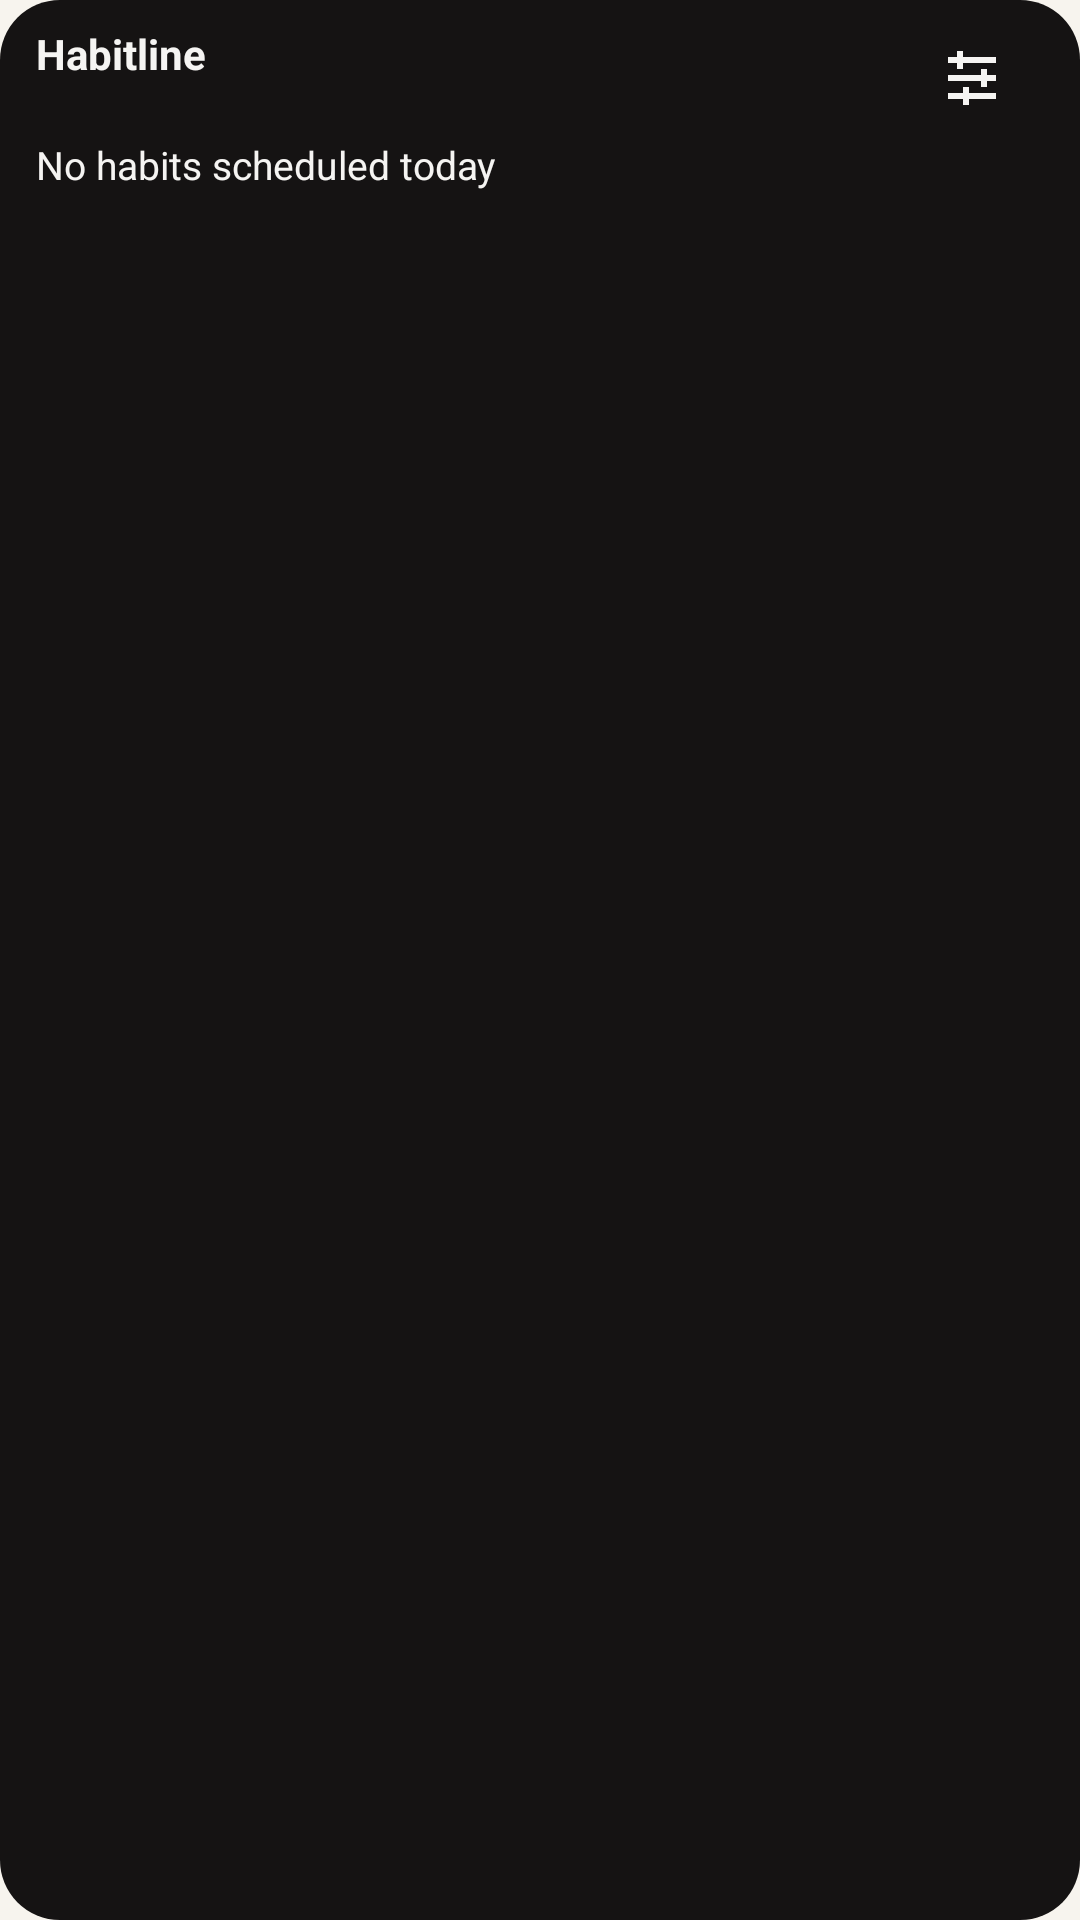

Produce the Android XML layout that renders to this screen, including the resource entries it uses.
<!-- AndroidManifest.xml: application theme Theme.Habitline -->
<!-- res/layout/widget_habit.xml -->
<?xml version="1.0" encoding="utf-8"?>
<LinearLayout xmlns:android="http://schemas.android.com/apk/res/android"
    android:id="@+id/widget_root"
    android:layout_width="match_parent"
    android:layout_height="match_parent"
    android:background="@drawable/widget_background"
    android:orientation="vertical"
    android:paddingHorizontal="12dp"
    android:paddingVertical="6dp">

    <LinearLayout
        android:layout_width="match_parent"
        android:layout_height="wrap_content"
        android:gravity="center_vertical"
        android:orientation="horizontal">

        <LinearLayout
            android:layout_width="0dp"
            android:layout_height="wrap_content"
            android:layout_weight="1"
            android:orientation="vertical">

            <TextView
                android:layout_width="wrap_content"
                android:layout_height="wrap_content"
                android:text="@string/app_name"
                android:textColor="#F5F4F2"
                android:textSize="14sp"
                android:textStyle="bold" />

            <TextView
                android:id="@+id/widget_progress"
                android:layout_width="wrap_content"
                android:layout_height="wrap_content"
                android:textColor="#E8A43F"
                android:textSize="12sp" />
        </LinearLayout>

        <ImageButton
            android:id="@+id/widget_configure"
            android:layout_width="48dp"
            android:layout_height="40dp"
            android:background="@android:color/transparent"
            android:contentDescription="@string/widget_config_title"
            android:src="@drawable/ic_widget_settings" />
    </LinearLayout>

    <TextView
        android:id="@+id/widget_empty"
        android:layout_width="match_parent"
        android:layout_height="wrap_content"
        android:text="@string/widget_empty_today"
        android:textColor="#F5F4F2"
        android:textSize="13sp" />

    <LinearLayout
        android:id="@+id/widget_row_1"
        android:layout_width="match_parent"
        android:layout_height="44dp"
        android:gravity="center_vertical"
        android:orientation="horizontal"
        android:visibility="gone">

        <TextView
            android:id="@+id/widget_habit_1"
            android:layout_width="0dp"
            android:layout_height="match_parent"
            android:layout_weight="1"
            android:ellipsize="end"
            android:gravity="center_vertical"
            android:maxLines="1"
            android:textColor="#F5F4F2"
            android:textSize="13sp" />

        <ImageButton
            android:id="@+id/widget_check_1"
            android:layout_width="48dp"
            android:layout_height="match_parent"
            android:background="@android:color/transparent"
            android:contentDescription="@string/toggle_complete"
            android:src="@drawable/ic_check_outline" />
    </LinearLayout>

    <LinearLayout
        android:id="@+id/widget_row_2"
        android:layout_width="match_parent"
        android:layout_height="44dp"
        android:gravity="center_vertical"
        android:orientation="horizontal"
        android:visibility="gone">

        <TextView
            android:id="@+id/widget_habit_2"
            android:layout_width="0dp"
            android:layout_height="match_parent"
            android:layout_weight="1"
            android:ellipsize="end"
            android:gravity="center_vertical"
            android:maxLines="1"
            android:textColor="#F5F4F2"
            android:textSize="13sp" />

        <ImageButton
            android:id="@+id/widget_check_2"
            android:layout_width="48dp"
            android:layout_height="match_parent"
            android:background="@android:color/transparent"
            android:contentDescription="@string/toggle_complete"
            android:src="@drawable/ic_check_outline" />
    </LinearLayout>

    <LinearLayout
        android:id="@+id/widget_row_3"
        android:layout_width="match_parent"
        android:layout_height="44dp"
        android:gravity="center_vertical"
        android:orientation="horizontal"
        android:visibility="gone">

        <TextView
            android:id="@+id/widget_habit_3"
            android:layout_width="0dp"
            android:layout_height="match_parent"
            android:layout_weight="1"
            android:ellipsize="end"
            android:gravity="center_vertical"
            android:maxLines="1"
            android:textColor="#F5F4F2"
            android:textSize="13sp" />

        <ImageButton
            android:id="@+id/widget_check_3"
            android:layout_width="48dp"
            android:layout_height="match_parent"
            android:background="@android:color/transparent"
            android:contentDescription="@string/toggle_complete"
            android:src="@drawable/ic_check_outline" />
    </LinearLayout>
</LinearLayout>
<!-- resources referenced by this layout -->
<resources>
  <!-- drawable ic_check_outline (drawable) -->
  <vector xmlns:android="http://schemas.android.com/apk/res/android"
      android:width="24dp"
      android:height="24dp"
      android:viewportWidth="24"
      android:viewportHeight="24">
      <path
          android:pathData="M12,2A10,10 0,0 0,2 12A10,10 0,0 0,12 22A10,10 0,0 0,22 12A10,10 0,0 0,12 2M12,20A8,8 0,0 1,4 12A8,8 0,0 1,12 4A8,8 0,0 1,20 12A8,8 0,0 1,12 20Z"
          android:fillColor="#80FFFFFF" />
  </vector>
  <!-- drawable ic_widget_settings (drawable) -->
  <?xml version="1.0" encoding="utf-8"?>
  <vector xmlns:android="http://schemas.android.com/apk/res/android"
      android:width="24dp"
      android:height="24dp"
      android:viewportWidth="24"
      android:viewportHeight="24">
      <path android:fillColor="#FFF5F4F2"
          android:pathData="M4,5h16v2H4zM4,11h16v2H4zM4,17h16v2H4zM7,3h2v6H7zM15,9h2v6h-2zM9,15h2v6H9z" />
  </vector>
  <!-- drawable widget_background (drawable) -->
  <?xml version="1.0" encoding="utf-8"?>
  <shape xmlns:android="http://schemas.android.com/apk/res/android">
      <solid android:color="#151313" />
      <corners android:radius="20dp" />
  </shape>
  <string name="app_name">Habitline</string>
  <string name="toggle_complete">Mark today complete</string>
  <string name="widget_config_title">Widget preferences</string>
  <string name="widget_empty_today">No habits scheduled today</string>
  <style name="Theme.Habitline" parent="Theme.MaterialComponents.DayNight.NoActionBar">
          <item name="colorPrimary">@color/app_primary</item>
          <item name="colorOnPrimary">@color/app_on_primary</item>
          <item name="colorPrimaryDark">@color/app_background</item>
          <item name="colorSecondary">@color/app_primary</item>
          <item name="colorOnSecondary">@color/app_on_primary</item>
          <item name="colorSurface">@color/app_surface</item>
          <item name="colorOnSurface">@color/app_text</item>
          <item name="colorError">@color/app_error</item>
          <item name="android:colorBackground">@color/app_background</item>
          <item name="android:windowBackground">@color/app_background</item>
          <item name="android:navigationBarColor">@color/app_surface</item>
          <item name="android:statusBarColor">@color/app_background</item>
          <item name="android:windowLightStatusBar">@bool/light_system_bars</item>
          <item name="shapeAppearanceSmallComponent">@style/Habitline.Shape.Small</item>
      </style>
  <color name="app_primary">#805014</color>
  <color name="app_on_primary">#FFFFFF</color>
  <color name="app_background">#F7F4EE</color>
  <color name="app_surface">#FFFCF6</color>
  <color name="app_text">#252119</color>
  <color name="app_error">#A52828</color>
  <style name="Habitline.Shape.Small" parent="ShapeAppearance.MaterialComponents.SmallComponent">
          <item name="cornerSize">10dp</item>
      </style>
</resources>
